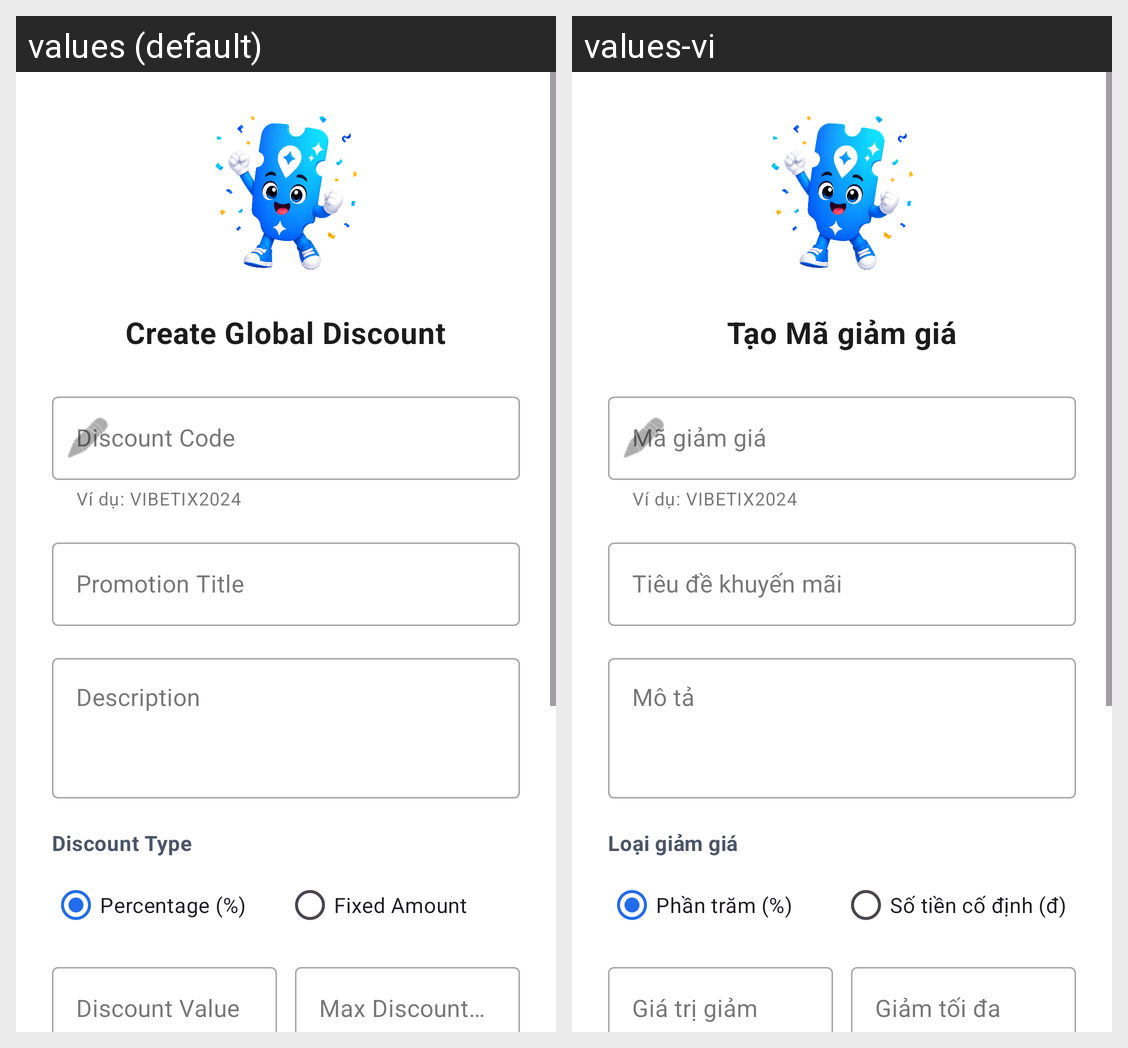

This grid shows one Android layout under two languages. Give, for every string resource on the screen, its name, the default text and each shown locale's text.
Android screen res/layout/activity_create_discount.xml rendered under 2 locales, left to right: values (default), values-vi. Device: Nexus 5 (rendered at 1080×1920; each locale shown at half size, 540×960, under a caption strip naming it); theme Theme.VibeTix.
Strings drawn on this screen, with the default value and each locale's value (text and hints the layout hard-codes, and strings that could not be matched under every locale, appear in the picture but are not listed):

create_discount_title
  values: Create Global Discount
  values-vi: Tạo Mã giảm giá

hint_discount_code
  values: Discount Code
  values-vi: Mã giảm giá

hint_discount_title
  values: Promotion Title
  values-vi: Tiêu đề khuyến mãi

hint_discount_description
  values: Description
  values-vi: Mô tả

label_discount_type
  values: Discount Type
  values-vi: Loại giảm giá

type_percentage
  values: Percentage (%)
  values-vi: Phần trăm (%)

type_fixed
  values: Fixed Amount
  values-vi: Số tiền cố định (đ)

hint_discount_value
  values: Discount Value
  values-vi: Giá trị giảm

hint_max_discount
  values: Max Discount Value
  values-vi: Giảm tối đa
